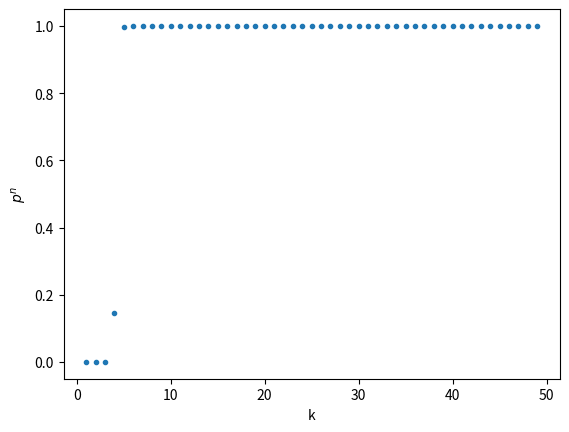
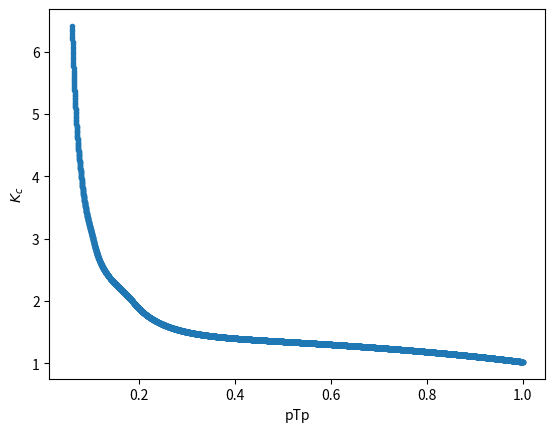
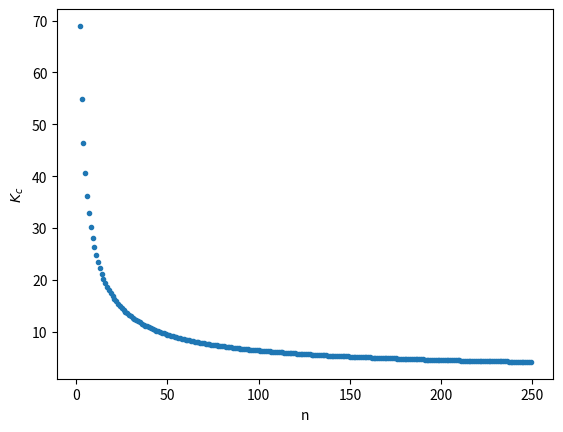

Recreate these plots in Python, in order.
# -*- coding: utf-8 -*-
"""
Created on Mon Nov 24 18:40:22 2025

@author: hibado
"""

import numpy as np
import matplotlib.pyplot as plt 

ptp = 0.06
n=100

p = ptp
ps = [p]

for k in np.arange(2,50,1):   
    p_noindirect = 1
    for pk in ps:
        p_noindirect *= (1-ptp*(pk))
    p = 1-((1-ptp)**k)*(p_noindirect)**((n-2))
    ps.append(p)

 
ps = np.array(ps)
plt.figure()    
plt.plot(np.arange(1,50,1),ps**(n**2-n), ".")
plt.xlabel("k")
plt.ylabel(r"$p^n$")
#%%
def p_connected(ptp, k, n):
    if n == 2:
        return 1-(1-ptp)**k
    
    thres = 0.5
    if ptp==0:
        return np.inf
    if ptp>=thres:
        return 1
    ps=[ptp]
    k=1
    while ps[-1]<thres:
        k+=1
        p_noindirect = 1
        for pk in ps:
            p_noindirect *= (1-ptp*(pk))
        p = 1-((1-ptp)**k)*(p_noindirect)**((n-2))
        ps.append(p)

    return (k-1)+1/(ps[-1]-ps[-2])*(thres-ps[-2])

n=100
thres = 0.5
kc=[]
num_points = 5000
for ptp in np.linspace(0.01,thres-0.01,num_points):
    p = ptp
    ps = [p]
    k=1
    while p<thres:   
        k+=1
        p_noindirect = 1
        for pk in ps:
            p_noindirect *= (1-ptp*(pk))
        p = 1-((1-ptp)**k)*(p_noindirect)**((n-2))
        ps.append(p)
    kc.append((k-1)+1/(ps[-1]-ps[-2])*(thres-ps[-2]))

plt.figure()    
plt.plot(np.linspace(0.06,1,num_points), kc, ".")
plt.xlabel("pTp")
plt.ylabel(r"$K_c$")

#%%
ptp = 0.01
kc=[]
thres = 0.5
for n in np.arange(2,250,1):
    p = ptp
    ps = [p]
    k=1
    while p<thres: 
        k+=1
        p_noindirect = 1
        for pk in ps:
            p_noindirect *= (1-ptp*(pk))
        p = 1-((1-ptp)**k)*(p_noindirect)**((n-2))
        ps.append(p)
    kc.append((k-1)+1/(ps[-1]-ps[-2])*(thres-ps[-2]))
plt.figure()        
plt.plot(np.arange(2,250,1), kc, ".")
plt.xlabel("n")
plt.ylabel(r"$K_c$")
